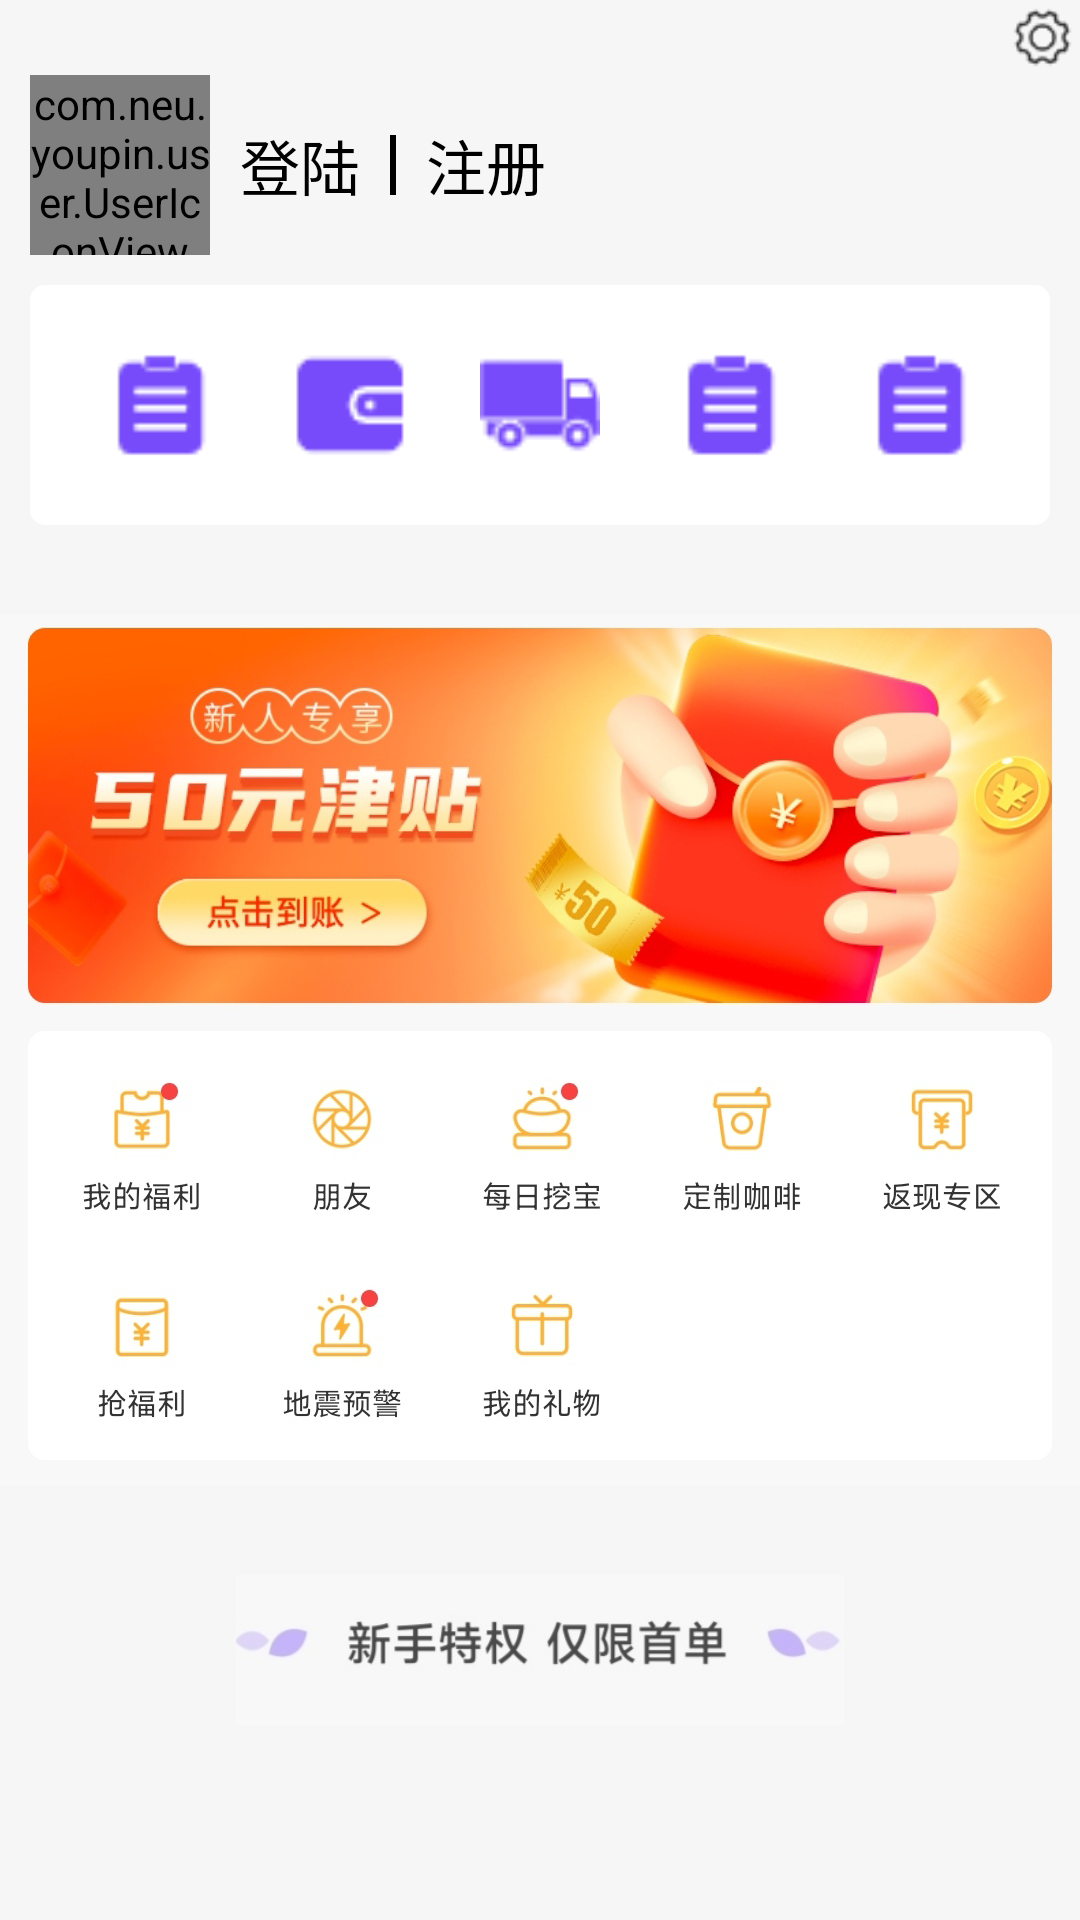

This screen was rendered from an Android layout file. Write that file and the resources it references.
<!-- AndroidManifest.xml: application theme Theme.Youpin -->
<!-- res/layout/activity_user.xml -->
<?xml version="1.0" encoding="utf-8"?>
<androidx.core.widget.NestedScrollView xmlns:android="http://schemas.android.com/apk/res/android"
    xmlns:app="http://schemas.android.com/apk/res-auto"
    xmlns:tools="http://schemas.android.com/tools"
    android:layout_width="match_parent"
    android:layout_height="wrap_content"
    tools:context=".user.UserActivity"
    android:fillViewport="true">
    <LinearLayout
        android:layout_width="match_parent"
        android:layout_height="wrap_content"
        tools:context=".user.UserActivity"
        android:orientation="vertical"
        android:background="@color/background">
        <LinearLayout
            android:layout_width="match_parent"
            android:layout_height="wrap_content"
            android:orientation="horizontal"
            android:gravity="right"
            tools:ignore="RtlHardcoded"
            android:background="#00000000">
            <Button
                android:layout_width="25dp"
                android:layout_height="25dp"
                android:background="@drawable/icon_user_setting"/>
        </LinearLayout>
        <LinearLayout
            android:layout_width="match_parent"
            android:layout_height="60dp"
            android:gravity="center_vertical"
            android:orientation="horizontal">
            <com.neu.youpin.user.UserIconView
                android:id="@+id/userIcon"
                android:layout_width="60dp"
                android:layout_height="60dp"
                android:scaleType="centerCrop"
                android:src="@drawable/item_img"
                android:layout_marginStart="10dp"
                android:layout_marginEnd="10dp"/>
            <LinearLayout
                android:layout_width="match_parent"
                android:layout_height="match_parent"
                android:gravity="center_vertical">
                <TextView
                    android:id="@+id/userLogin"
                    android:layout_width="wrap_content"
                    android:layout_height="match_parent"
                    android:text="登陆"
                    android:textSize="20sp"
                    android:gravity="center_vertical"
                    android:textColor="@color/black"/>
                <View
                    android:layout_width="2dp"
                    android:layout_marginStart="10dp"
                    android:layout_marginEnd="10dp"
                    android:layout_height="20sp"
                    android:background="@color/black" />
                <TextView
                    android:id="@+id/userRegister"
                    android:layout_width="wrap_content"
                    android:layout_height="match_parent"
                    android:gravity="center_vertical"
                    android:text="注册"
                    android:textSize="20sp"
                    android:textColor="@color/black"/>
            </LinearLayout>
            <TextView
                android:id="@+id/userName"
                android:layout_width="wrap_content"
                android:layout_height="match_parent"
                android:visibility="gone"
                android:gravity="center_vertical"
                android:text="用户名"
                android:textSize="20sp"
                android:textColor="@color/black"/>
        </LinearLayout>

        <LinearLayout
            android:layout_marginTop="10dp"
            android:layout_marginStart="10dp"
            android:layout_marginEnd="10dp"
            android:layout_width="match_parent"
            android:layout_height="80dp"
            android:gravity="center_vertical"
            android:background="@drawable/rect_box">
            <View
                android:layout_width="0dp"
                android:layout_height="match_parent"
                android:layout_weight="1"/>
            <ImageButton
                android:layout_width="40dp"
                android:layout_height="40dp"
                android:background="@drawable/icon_user_order"/>
            <View
                android:layout_width="0dp"
                android:layout_height="match_parent"
                android:layout_weight="1"/>
            <ImageButton
                android:layout_width="40dp"
                android:layout_height="40dp"
                android:background="@drawable/icon_user_pay"/>
            <View
                android:layout_width="0dp"
                android:layout_height="match_parent"
                android:layout_weight="1"/>
            <ImageButton
                android:layout_width="40dp"
                android:layout_height="40dp"
                android:background="@drawable/icon_user_receipt"/>
            <View
                android:layout_width="0dp"
                android:layout_height="match_parent"
                android:layout_weight="1"/>
            <ImageButton
                android:layout_width="40dp"
                android:layout_height="40dp"
                android:background="@drawable/icon_user_order"/>
            <View
                android:layout_width="0dp"
                android:layout_height="match_parent"
                android:layout_weight="1"/>
            <ImageButton
                android:layout_width="40dp"
                android:layout_height="40dp"
                android:background="@drawable/icon_user_order"/>
            <View
                android:layout_width="0dp"
                android:layout_height="match_parent"
                android:layout_weight="1"/>
        </LinearLayout>
        <ImageView
            android:layout_width="match_parent"
            android:layout_height="350dp"
            android:src="@drawable/icon_user_bottom"/>
        <ImageView
            android:layout_width="wrap_content"
            android:layout_height="50dp"
            android:src="@drawable/icon_user_divide"/>
        <androidx.recyclerview.widget.RecyclerView
            android:id="@+id/userItemList"
            android:layout_width="match_parent"
            android:layout_height="wrap_content"
            android:layout_gravity="center_horizontal"/>
    </LinearLayout>

</androidx.core.widget.NestedScrollView>
<!-- resources referenced by this layout -->
<resources>
  <color name="background">#F6F6F6</color>
  <color name="black">#FF000000</color>
  <!-- drawable icon_user_bottom: png bitmap (drawable, 498041 bytes) -->
  <!-- drawable icon_user_divide: jpg bitmap (drawable, 11661 bytes) -->
  <!-- drawable icon_user_order: png bitmap (drawable, 493 bytes) -->
  <!-- drawable icon_user_pay: png bitmap (drawable, 403 bytes) -->
  <!-- drawable icon_user_receipt: png bitmap (drawable, 694 bytes) -->
  <!-- drawable icon_user_setting: png bitmap (drawable, 1002 bytes) -->
  <!-- drawable rect_box (drawable) -->
  <?xml version="1.0" encoding="utf-8"?>
  <shape xmlns:android="http://schemas.android.com/apk/res/android"
      android:shape="rectangle"
      android:useLevel="false">
      <corners android:radius="5dp"/>
      <solid android:color="@color/white"/>
  
  </shape>
  <style name="Theme.Youpin" parent="Theme.MaterialComponents.DayNight.NoActionBar.Bridge">
          
          <item name="colorPrimary">@color/purple_500</item>
          <item name="colorPrimaryVariant">@color/purple_700</item>
          <item name="colorOnPrimary">@color/white</item>
          
          <item name="colorSecondary">@color/teal_200</item>
          <item name="colorSecondaryVariant">@color/teal_700</item>
          <item name="colorOnSecondary">@color/black</item>
          
          <item name="android:statusBarColor" tools:targetApi="l">?attr/colorPrimaryVariant</item>
          
      </style>
  <color name="white">#FFFFFFFF</color>
  <color name="purple_500">#FF6200EE</color>
  <color name="purple_700">#FF3700B3</color>
  <color name="teal_200">#FF03DAC5</color>
  <color name="teal_700">#FF018786</color>
</resources>
